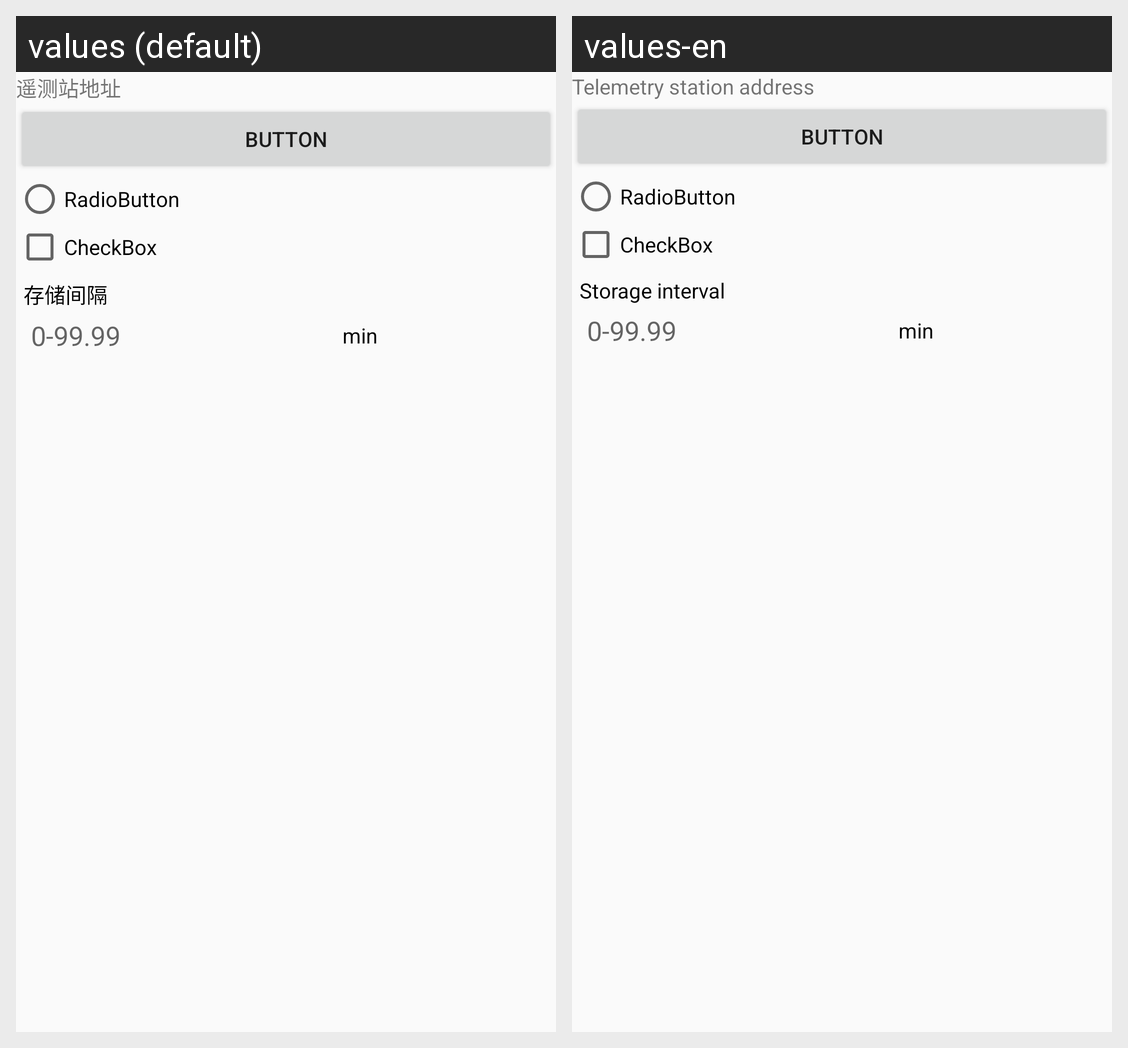

For this localized Android screen grid, give each drawn string resource with its value in every locale shown.
Android screen res/layout/testsss.xml rendered under 2 locales, left to right: values (default), values-en. Device: Nexus 5 (rendered at 1080×1920; each locale shown at half size, 540×960, under a caption strip naming it); theme AppTheme.
Strings drawn on this screen, with the default value and each locale's value (text and hints the layout hard-codes, and strings that could not be matched under every locale, appear in the picture but are not listed):

site_test_address
  values: 遥测站地址
  values-en: Telemetry station address

Storage_interval
  values: 存储间隔
  values-en: Storage interval

limit_0_99_99
  values: 0-99.99
  values-en: 0-99.99
